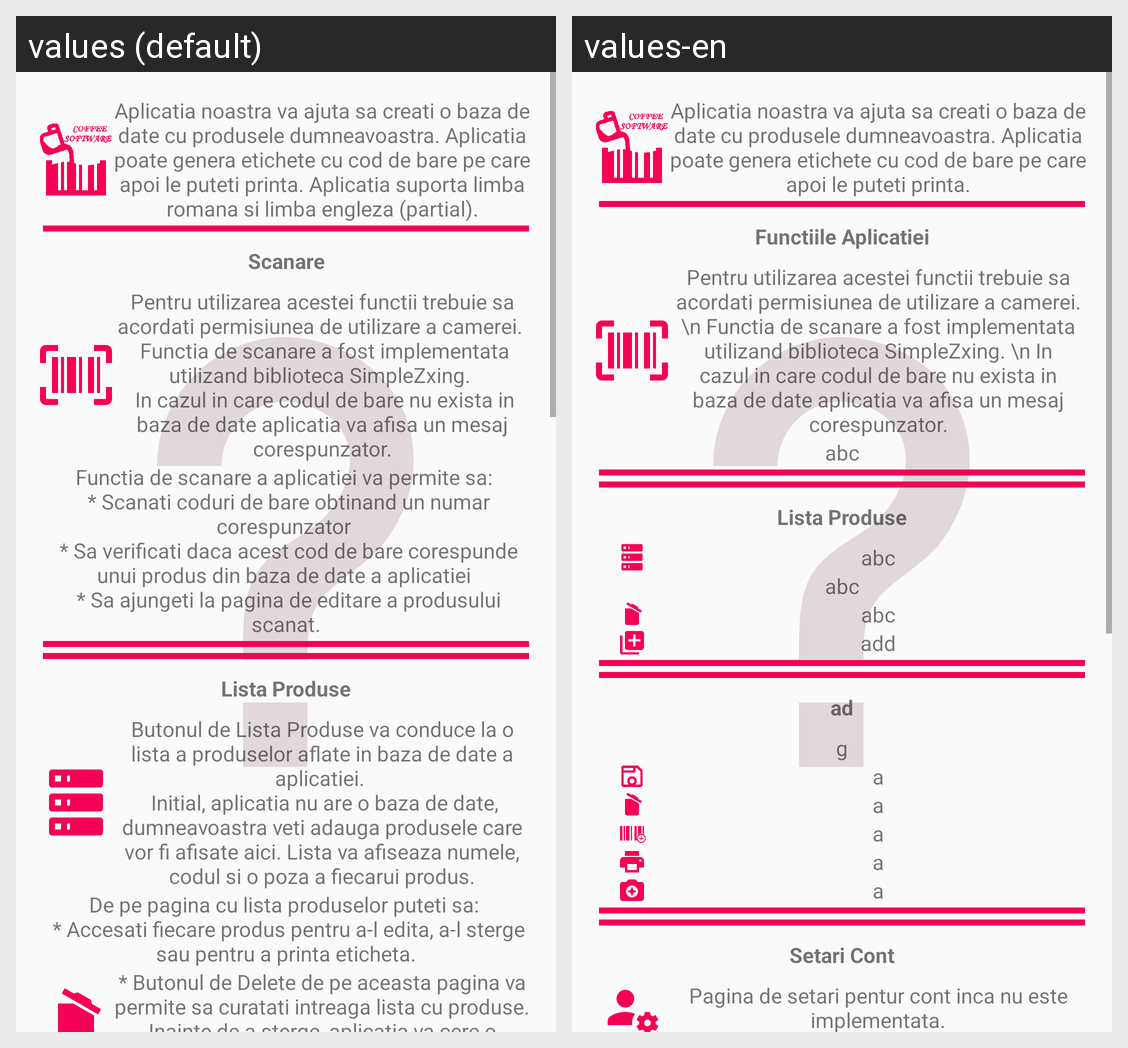

Translations of the strings shown on this Android screen, per locale in the grid:
Android screen res/layout/activity_help.xml rendered under 2 locales, left to right: values (default), values-en. Device: Nexus 5 (rendered at 1080×1920; each locale shown at half size, 540×960, under a caption strip naming it); theme AppTheme.
Strings drawn on this screen, with the default value and each locale's value (text and hints the layout hard-codes, and strings that could not be matched under every locale, appear in the picture but are not listed):

help_intro
  values: Aplicatia noastra va ajuta sa creati o baza de date cu produsele dumneavoastra. Aplicatia poate genera etichete cu cod de bare pe care apoi le puteti printa. Aplicatia suporta limba romana si limba engleza (partial).
  values-en: Aplicatia noastra va ajuta sa creati o baza de date cu produsele dumneavoastra. Aplicatia poate genera etichete cu cod de bare pe care apoi le puteti printa.

help_scanare_title
  values: Scanare
  values-en: Functiile Aplicatiei

help_scanare_intro
  values: Pentru utilizarea acestei functii trebuie sa acordati permisiunea de utilizare a camerei. 
       Functia de scanare a fost implementata utilizand biblioteca SimpleZxing. 
       In cazul in care codul de bare nu exista in baza de date aplicatia va afisa un mesaj corespunzator.
  values-en: Pentru utilizarea acestei functii trebuie sa acordati permisiunea de utilizare a camerei. \n Functia de scanare a fost implementata utilizand biblioteca SimpleZxing. \n In cazul in care codul de bare nu exista in baza de date aplicatia va afisa un mesaj corespunzator.

help_scanare
  values: Functia de scanare a aplicatiei va permite sa: 
       * Scanati coduri de bare obtinand un numar corespunzator 
       * Sa verificati daca acest cod de bare corespunde unui produs din baza de date a aplicatiei 
       * Sa ajungeti la pagina de editare a produsului scanat.
  values-en: abc

help_lista_title
  values: Lista Produse
  values-en: Lista Produse

help_intro_intro
  values: Butonul de Lista Produse va conduce la o lista a produselor aflate in baza de date a aplicatiei. 
       Initial, aplicatia nu are o baza de date, dumneavoastra veti adauga produsele care vor fi afisate aici. Lista va afiseaza numele, codul si o poza a fiecarui produs.
  values-en: abc

help_lista
  values: De pe pagina cu lista produselor puteti sa: 
       * Accesati fiecare produs pentru a-l edita, a-l sterge sau pentru a printa eticheta.
  values-en: abc

help_lista_delete
  values: * Butonul de Delete de pe aceasta pagina va permite sa curatati intreaga lista cu produse. Inainte de a sterge, aplicatia va cere o confirmare dorintei de a sterge.
  values-en: abc
